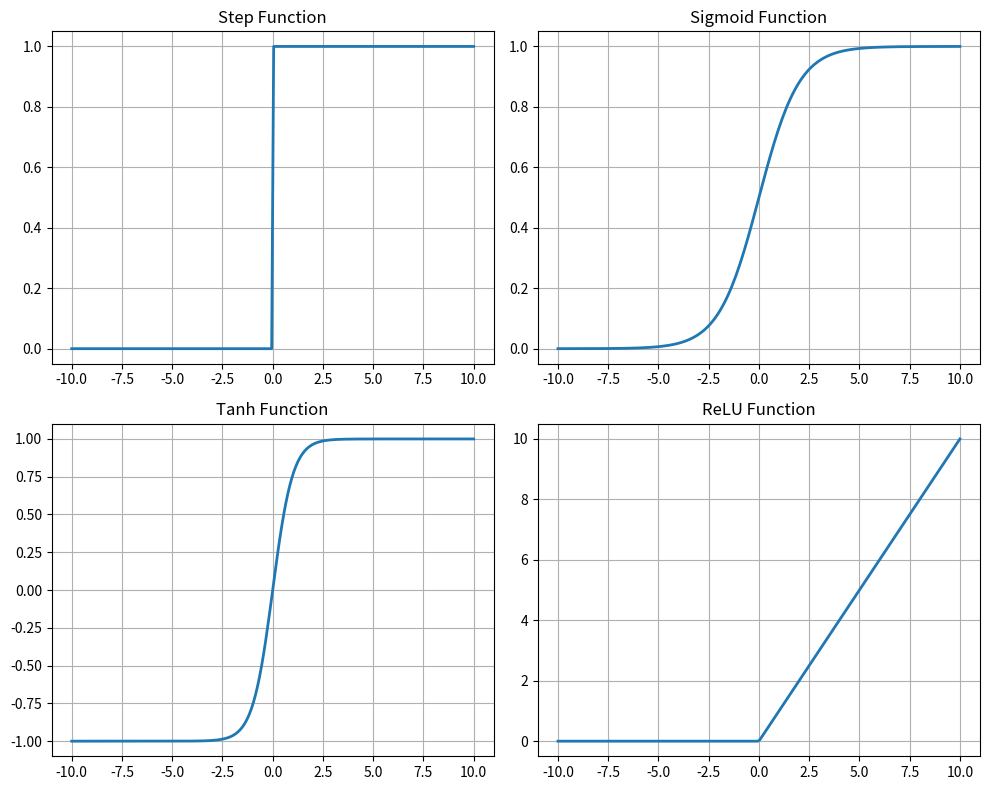

Source code (Python):
import numpy as np
import matplotlib.pyplot as plt

# Input values
x = np.linspace(-10, 10, 200)

# Step Function
def step(x):
    return np.where(x >= 0, 1, 0)

# Sigmoid Function
def sigmoid(x):
    return 1 / (1 + np.exp(-x))

# Tanh Function
def tanh(x):
    return np.tanh(x)

# ReLU Function
def relu(x):
    return np.maximum(0, x)

# Plot all activation functions
plt.figure(figsize=(10, 8))

# Step Function
plt.subplot(2, 2, 1)
plt.plot(x, step(x), linewidth=2)
plt.title("Step Function")
plt.grid(True)

# Sigmoid Function
plt.subplot(2, 2, 2)
plt.plot(x, sigmoid(x), linewidth=2)
plt.title("Sigmoid Function")
plt.grid(True)

# Tanh Function
plt.subplot(2, 2, 3)
plt.plot(x, tanh(x), linewidth=2)
plt.title("Tanh Function")
plt.grid(True)

# ReLU Function
plt.subplot(2, 2, 4)
plt.plot(x, relu(x), linewidth=2)
plt.title("ReLU Function")
plt.grid(True)
plt.tight_layout()
plt.show()
